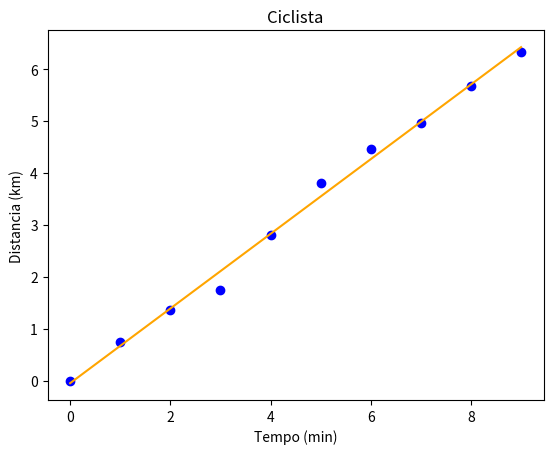

Reproduce this figure in Python.
'''Um ciclista tenta percorrer a velocidade constante (uniforme) uma distância de 10 km. 
O seu treinador nos primeiros 9 minutos e a cada minuto mede a distância percorrida, e regista os valores em km:
0.00 0.735 1.363 1.739 2.805 3.814 4.458 4.955 5.666 6.329 
a) Apresente estas medições num gráfico. A analisar o gráfico, 
   a relação entre o tempo e a distância percorrida é linear?'''

import matplotlib.pyplot as plt
import numpy as np

# linear regression
def linreg_MQ(x, y, mostra_prints=False):

    N = len(x)

    m = (N*sum(x*y) - sum(x)*sum(y)) / (N*sum(x**2) - sum(x)**2)

    b = (sum(x**2)*sum(y) - sum(x)*sum(x*y)) / (N*sum(x**2) - sum(x)**2)

    r_quadrado = (N*sum(x*y) - sum(x)*sum(y))**2 / ((N*sum(x**2) - sum(x)**2) * (N*sum(y**2) - sum(y)**2))

    variacao_m = abs(m) * np.sqrt((1/r_quadrado - 1) / (N-2))
    variacao_b = variacao_m * np.sqrt(sum(x*x) / N)

    if  mostra_prints:
        print("soma x:", sum(x))
        print("soma y:", sum(y))
        print("soma xy:", sum(x*y))
        print("soma x^2:", sum(x**2))
        print("soma y^2:", sum(y**2))

        print("m =" , m, "+/-", variacao_m)
        print("b =" , b, "+/-", variacao_b)
        print("r^2 =" , r_quadrado)

    return m, b, r_quadrado, 


tempo = np.arange(0, 10, 1)
distancia = np.array([0.00, 0.735, 1.363, 1.739, 2.805, 3.814, 4.458, 4.955, 5.666, 6.329])

m, b, r_quadrado = linreg_MQ(tempo, distancia)
x_grafico = tempo
y_grafico = m * x_grafico + b

plt.figure("Ciclista")
plt.title("Ciclista")
plt.xlabel("Tempo (min)")
plt.ylabel("Distancia (km)")
plt.scatter(tempo, distancia, color="blue")
plt.plot(x_grafico, y_grafico, color="orange")

plt.show()